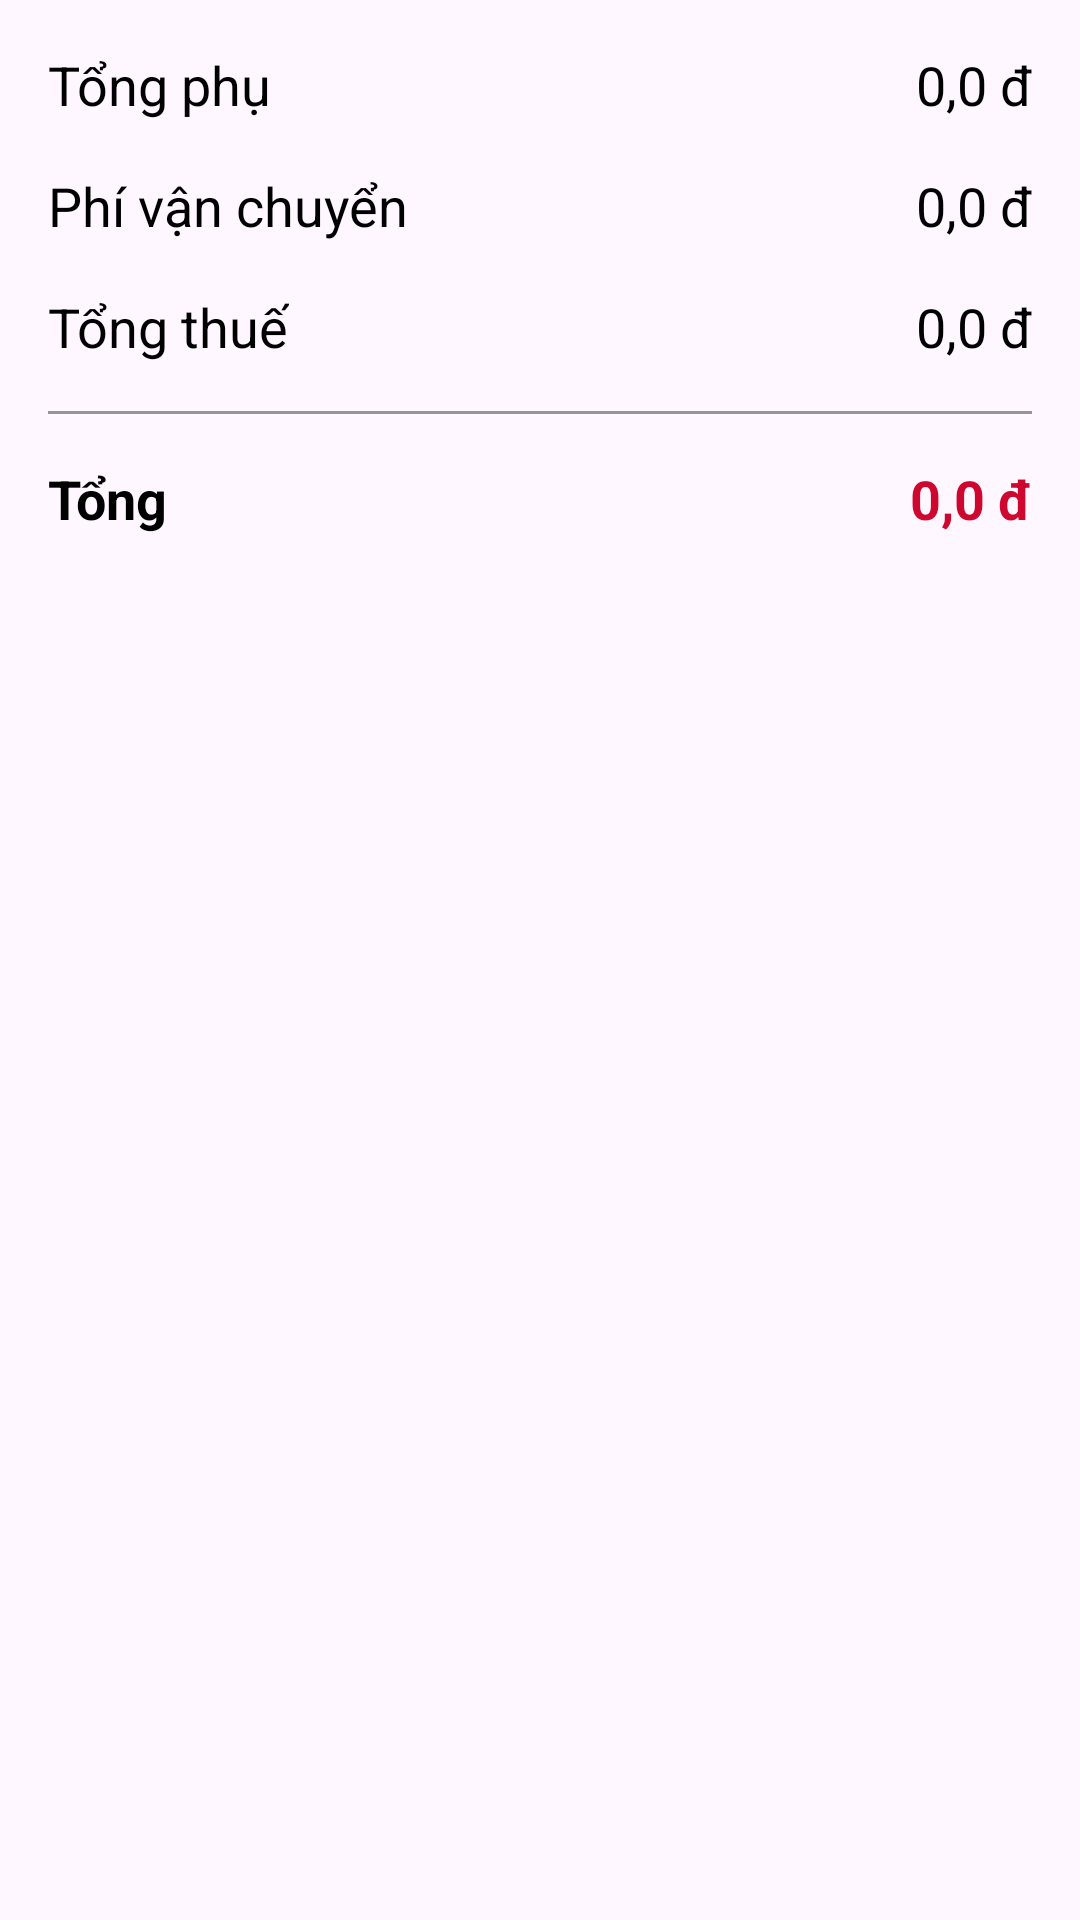

Layout XML and referenced resources for this Android screen:
<!-- AndroidManifest.xml: application theme Theme.YummyBee -->
<!-- res/layout/view_cart_summary.xml -->
<?xml version="1.0" encoding="utf-8"?>
<androidx.constraintlayout.widget.ConstraintLayout
    xmlns:android="http://schemas.android.com/apk/res/android"
    xmlns:app="http://schemas.android.com/apk/res-auto"
    android:layout_width="match_parent"
    android:layout_height="wrap_content"
    android:layout_margin="16dp"
    android:paddingBottom="16dp"
    android:background="@drawable/white_background">

    <TextView
        android:id="@+id/txtSubtotal"
        android:layout_width="wrap_content"
        android:layout_height="wrap_content"
        android:text="@string/subtotal_title"
        android:textSize="18sp"
        android:textColor="@color/black"
        android:layout_marginTop="16dp"
        android:layout_marginStart="16dp"
        app:layout_constraintStart_toStartOf="parent"
        app:layout_constraintTop_toTopOf="parent"/>

    <TextView
        android:id="@+id/txtPriceSubtotal"
        android:layout_width="wrap_content"
        android:layout_height="wrap_content"
        android:textSize="18sp"
        android:textColor="@color/black"
        android:text="@string/zero_price"
        android:layout_marginTop="16dp"
        android:layout_marginEnd="16dp"
        app:layout_constraintEnd_toEndOf="parent"
        app:layout_constraintTop_toTopOf="parent"/>

    <TextView
        android:id="@+id/txtDelivery"
        android:layout_width="wrap_content"
        android:layout_height="wrap_content"
        android:text="@string/price_total_title"
        android:textSize="18sp"
        android:textColor="@color/black"
        android:layout_marginTop="16dp"
        android:layout_marginStart="16dp"
        app:layout_constraintStart_toStartOf="parent"
        app:layout_constraintTop_toBottomOf="@+id/txtSubtotal"/>

    <TextView
        android:id="@+id/txtPriceDelivery"
        android:layout_width="wrap_content"
        android:layout_height="wrap_content"
        android:text="@string/zero_price"
        android:textSize="18sp"
        android:textColor="@color/black"
        android:layout_marginTop="16dp"
        android:layout_marginEnd="16dp"
        app:layout_constraintEnd_toEndOf="parent"
        app:layout_constraintTop_toBottomOf="@+id/txtPriceSubtotal"/>

    <TextView
        android:id="@+id/txtTotalTax"
        android:layout_width="wrap_content"
        android:layout_height="wrap_content"
        android:text="@string/tax_title"
        android:textSize="18sp"
        android:textColor="@color/black"
        android:layout_marginTop="16dp"
        android:layout_marginStart="16dp"
        app:layout_constraintStart_toStartOf="parent"
        app:layout_constraintTop_toBottomOf="@+id/txtDelivery"/>

    <TextView
        android:id="@+id/txtPriceTax"
        android:layout_width="wrap_content"
        android:layout_height="wrap_content"
        android:text="@string/zero_price"
        android:textSize="18sp"
        android:textColor="@color/black"
        android:layout_marginTop="16dp"
        android:layout_marginEnd="16dp"
        app:layout_constraintEnd_toEndOf="parent"
        app:layout_constraintTop_toBottomOf="@+id/txtPriceDelivery"/>

    <View
        android:id="@+id/viewDivider"
        android:layout_width="0dp"
        android:layout_height="1dp"
        android:layout_marginStart="16dp"
        android:layout_marginEnd="16dp"
        android:layout_marginTop="16dp"
        android:background="@color/gray"
        app:layout_constraintEnd_toEndOf="parent"
        app:layout_constraintStart_toStartOf="parent"
        app:layout_constraintTop_toBottomOf="@+id/txtTotalTax"/>

    <TextView
        android:id="@+id/txtTotal"
        android:layout_width="wrap_content"
        android:layout_height="wrap_content"
        android:text="@string/sum"
        android:textSize="18sp"
        android:textStyle="bold"
        android:textColor="@color/black"
        android:layout_marginTop="16dp"
        app:layout_constraintStart_toStartOf="@+id/viewDivider"
        app:layout_constraintTop_toBottomOf="@+id/viewDivider"/>

    <TextView
        android:id="@+id/txtPriceTotal"
        android:layout_width="wrap_content"
        android:layout_height="wrap_content"
        android:text="@string/zero_price"
        android:textSize="18sp"
        android:textStyle="bold"
        android:textColor="@color/red"
        android:layout_marginTop="16dp"
        app:layout_constraintEnd_toEndOf="@+id/viewDivider"
        app:layout_constraintTop_toBottomOf="@+id/viewDivider"/>

</androidx.constraintlayout.widget.ConstraintLayout>
<!-- resources referenced by this layout -->
<resources>
  <color name="black">#FF000000</color>
  <color name="gray">#FF959595</color>
  <color name="red">#FFCE072E</color>
  <string name="price_total_title">Phí vận chuyển</string>
  <string name="subtotal_title">Tổng phụ</string>
  <string name="sum">Tổng</string>
  <string name="tax_title">Tổng thuế</string>
  <string name="zero_price">0,0 đ</string>
  <style name="Theme.YummyBee" parent="Base.Theme.YummyBee" />
  <style name="Base.Theme.YummyBee" parent="Theme.Material3.DayNight.NoActionBar">
          
          
      </style>
</resources>
